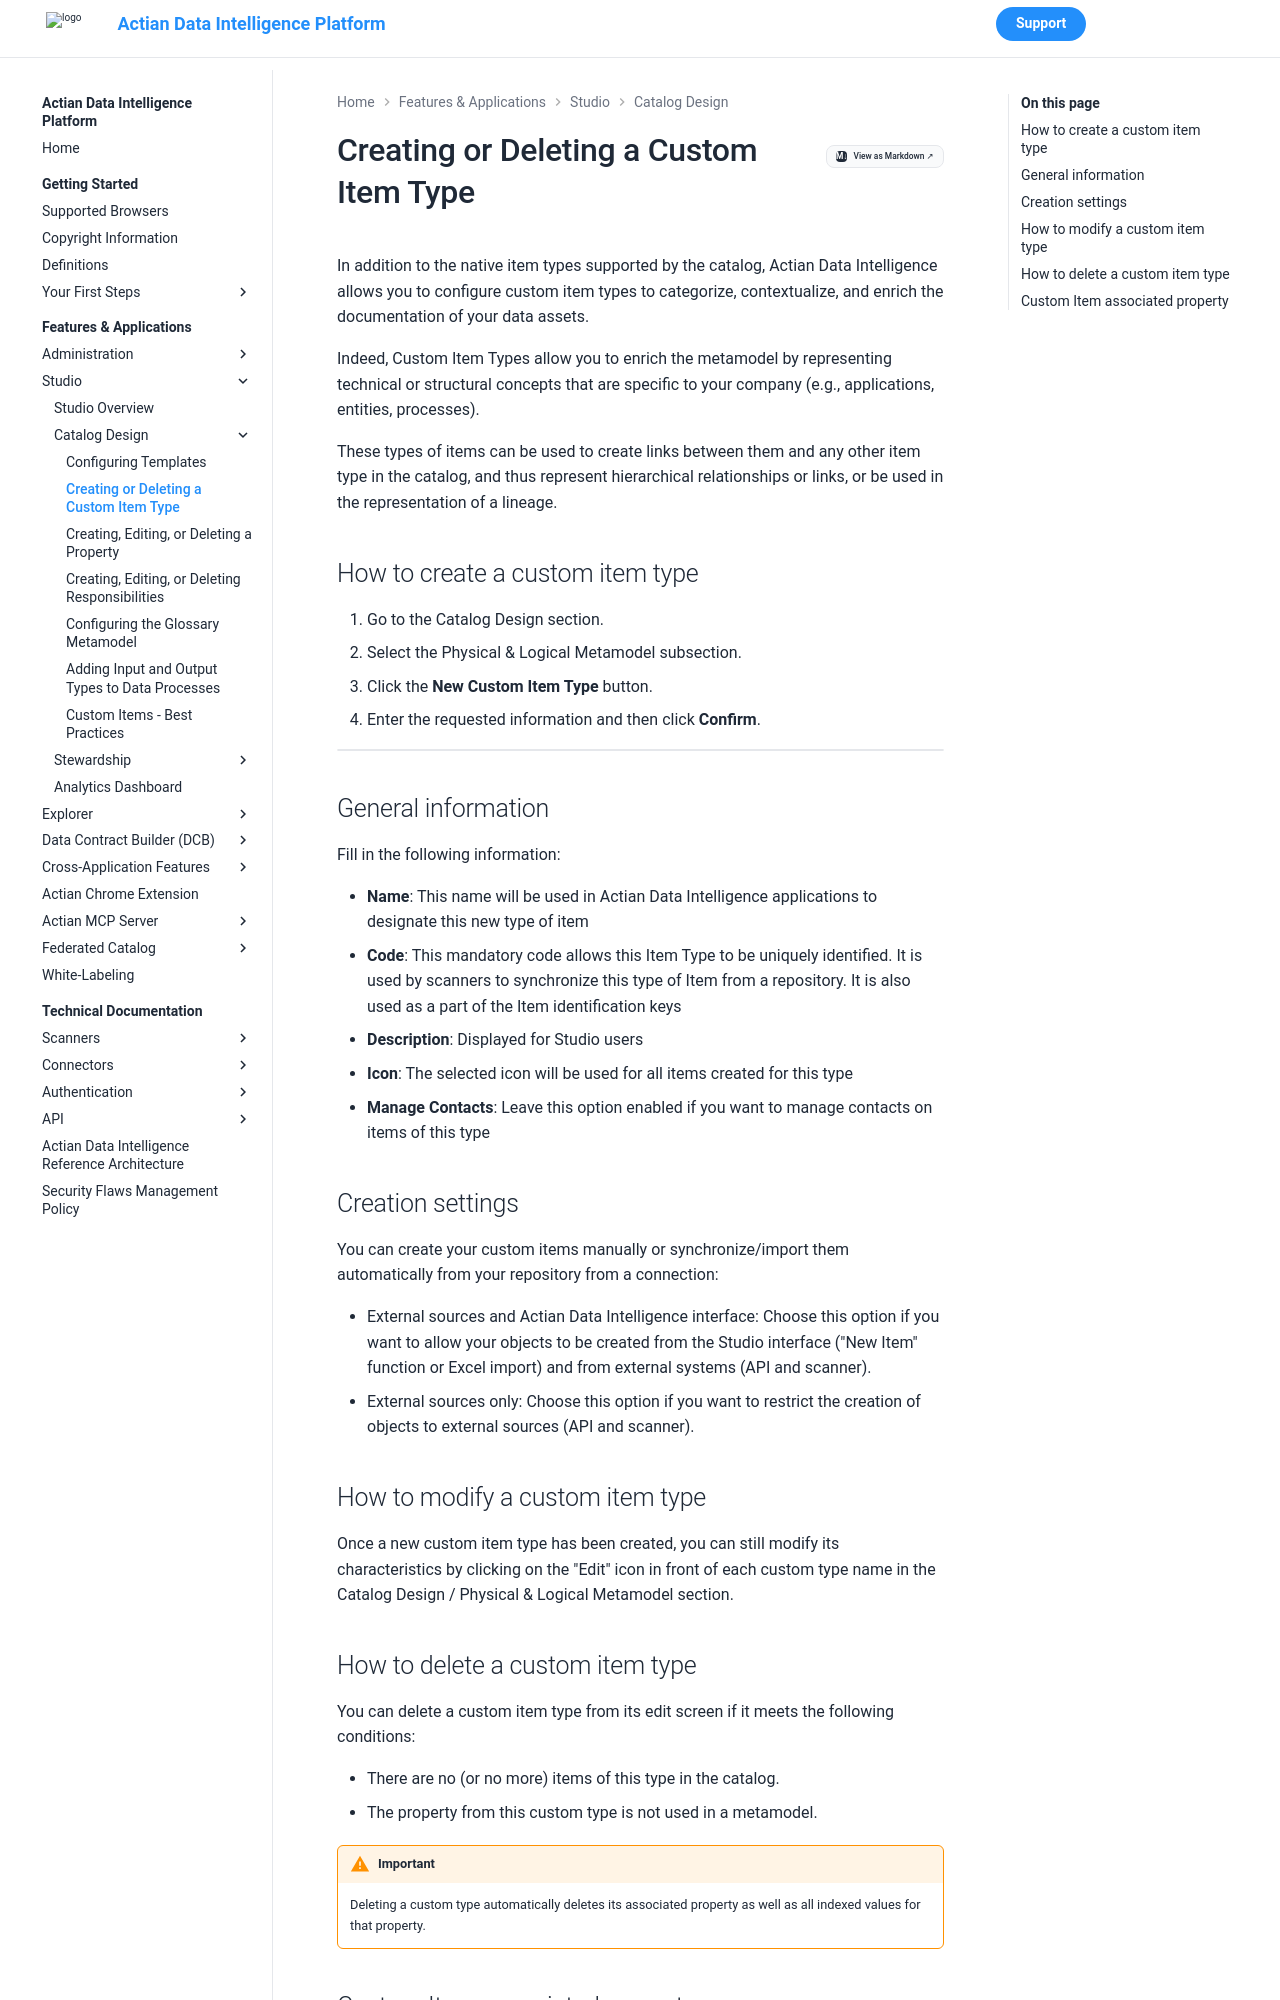

repository: ActianCorp/zeenea-platform-docs · page: latest/features-applications/studio/catalog-design/studio-create-delete-custom-item.html · generator: mkdocs

# Creating or Deleting a Custom Item Type

In addition to the native item types supported by the catalog, Actian Data Intelligence allows you to configure custom item types to categorize, contextualize, and enrich the documentation of your data assets.

Indeed, Custom Item Types allow you to enrich the metamodel by representing technical or structural concepts that are specific to your company (e.g., applications, entities, processes).

These types of items can be used to create links between them and any other item type in the catalog, and thus represent hierarchical relationships or links, or be used in the representation of a lineage. 

## How to create a custom item type

1. Go to the Catalog Design section.
2. Select the Physical & Logical Metamodel subsection.
3. Click the **New Custom Item Type** button.
4. Enter the requested information and then click **Confirm**.

  ![](./images/custom-item-create.png)

## General information

Fill in the following information:

* **Name**: This name will be used in Actian Data Intelligence applications to designate this new type of item
* **Code**: This mandatory code allows this Item Type to be uniquely identified. It is used by scanners to synchronize this type of Item from a repository. It is also used as a part of the Item identification keys
* **Description**: Displayed for Studio users
* **Icon**: The selected icon will be used for all items created for this type
* **Manage Contacts**: Leave this option enabled if you want to manage contacts on items of this type

## Creation settings

You can create your custom items manually or synchronize/import them automatically from your repository from a connection:

* External sources and Actian Data Intelligence interface: Choose this option if you want to allow your objects to be created from the Studio interface ("New Item" function or Excel import) and from external systems (API and scanner).
* External sources only: Choose this option if you want to restrict the creation of objects to external sources (API and scanner).

## How to modify a custom item type

Once a new custom item type has been created, you can still modify its characteristics by clicking on the "Edit" icon in front of each custom type name in the Catalog Design / Physical & Logical Metamodel section.
